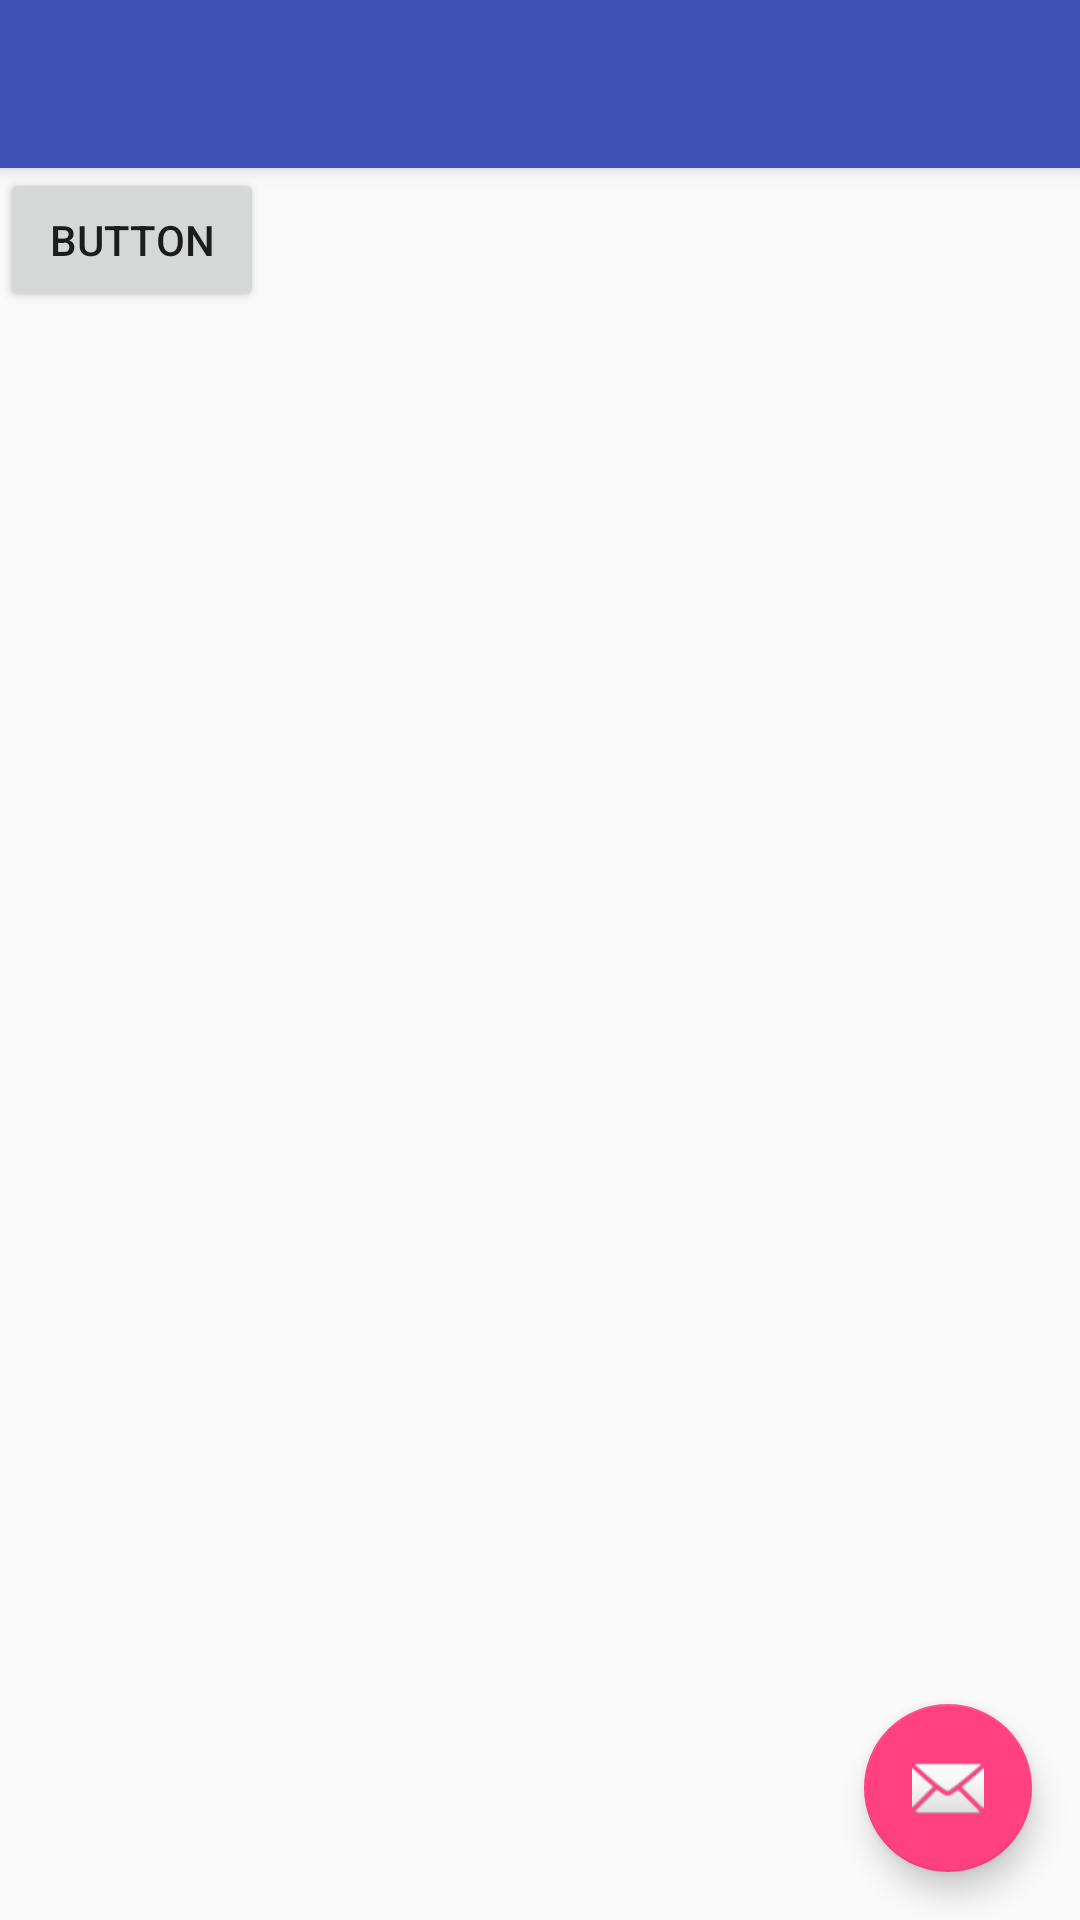

This screen was rendered from an Android layout file. Write that file and the resources it references.
<!-- AndroidManifest.xml: application theme AppTheme -->
<!-- res/layout/activity_actividad_tres.xml -->
<?xml version="1.0" encoding="utf-8"?>
<android.support.design.widget.CoordinatorLayout xmlns:android="http://schemas.android.com/apk/res/android"
    xmlns:app="http://schemas.android.com/apk/res-auto"
    xmlns:tools="http://schemas.android.com/tools"
    android:layout_width="match_parent"
    android:layout_height="match_parent"
    tools:context=".ActividadTres">

    <android.support.design.widget.AppBarLayout
        android:layout_width="match_parent"
        android:layout_height="wrap_content"
        android:theme="@style/AppTheme.AppBarOverlay">

        <android.support.v7.widget.Toolbar
            android:id="@+id/toolbar"
            android:layout_width="match_parent"
            android:layout_height="?attr/actionBarSize"
            android:background="?attr/colorPrimary"
            app:popupTheme="@style/AppTheme.PopupOverlay" />

    </android.support.design.widget.AppBarLayout>

    <include layout="@layout/content_actividad_tres" />

    <android.support.design.widget.FloatingActionButton
        android:id="@+id/fab"
        android:layout_width="wrap_content"
        android:layout_height="wrap_content"
        android:layout_gravity="bottom|end"
        android:layout_margin="@dimen/fab_margin"
        app:srcCompat="@android:drawable/ic_dialog_email" />

</android.support.design.widget.CoordinatorLayout>
<!-- res/layout/content_actividad_tres.xml (included above) -->
<?xml version="1.0" encoding="utf-8"?>
<android.support.constraint.ConstraintLayout xmlns:android="http://schemas.android.com/apk/res/android"
    xmlns:app="http://schemas.android.com/apk/res-auto"
    xmlns:tools="http://schemas.android.com/tools"
    android:layout_width="match_parent"
    android:layout_height="match_parent"
    app:layout_behavior="@string/appbar_scrolling_view_behavior"
    tools:context=".ActividadTres"
    tools:showIn="@layout/activity_actividad_tres">

    <Button
        android:id="@+id/boton_tres"
        android:layout_width="wrap_content"
        android:layout_height="wrap_content"
        android:text="Button"
        tools:layout_editor_absoluteX="129dp"
        tools:layout_editor_absoluteY="177dp" />
</android.support.constraint.ConstraintLayout>
<!-- resources referenced by this layout -->
<resources>
  <dimen name="fab_margin">16dp</dimen>
  <style name="AppTheme.AppBarOverlay" parent="ThemeOverlay.AppCompat.Dark.ActionBar" />
  <style name="AppTheme.PopupOverlay" parent="ThemeOverlay.AppCompat.Light" />
  <style name="AppTheme" parent="Theme.AppCompat.Light.DarkActionBar">
          
          <item name="colorPrimary">@color/colorPrimary</item>
          <item name="colorPrimaryDark">@color/colorPrimaryDark</item>
          <item name="colorAccent">@color/colorAccent</item>
      </style>
  <color name="colorPrimary">#3F51B5</color>
  <color name="colorPrimaryDark">#303F9F</color>
  <color name="colorAccent">#FF4081</color>
</resources>
